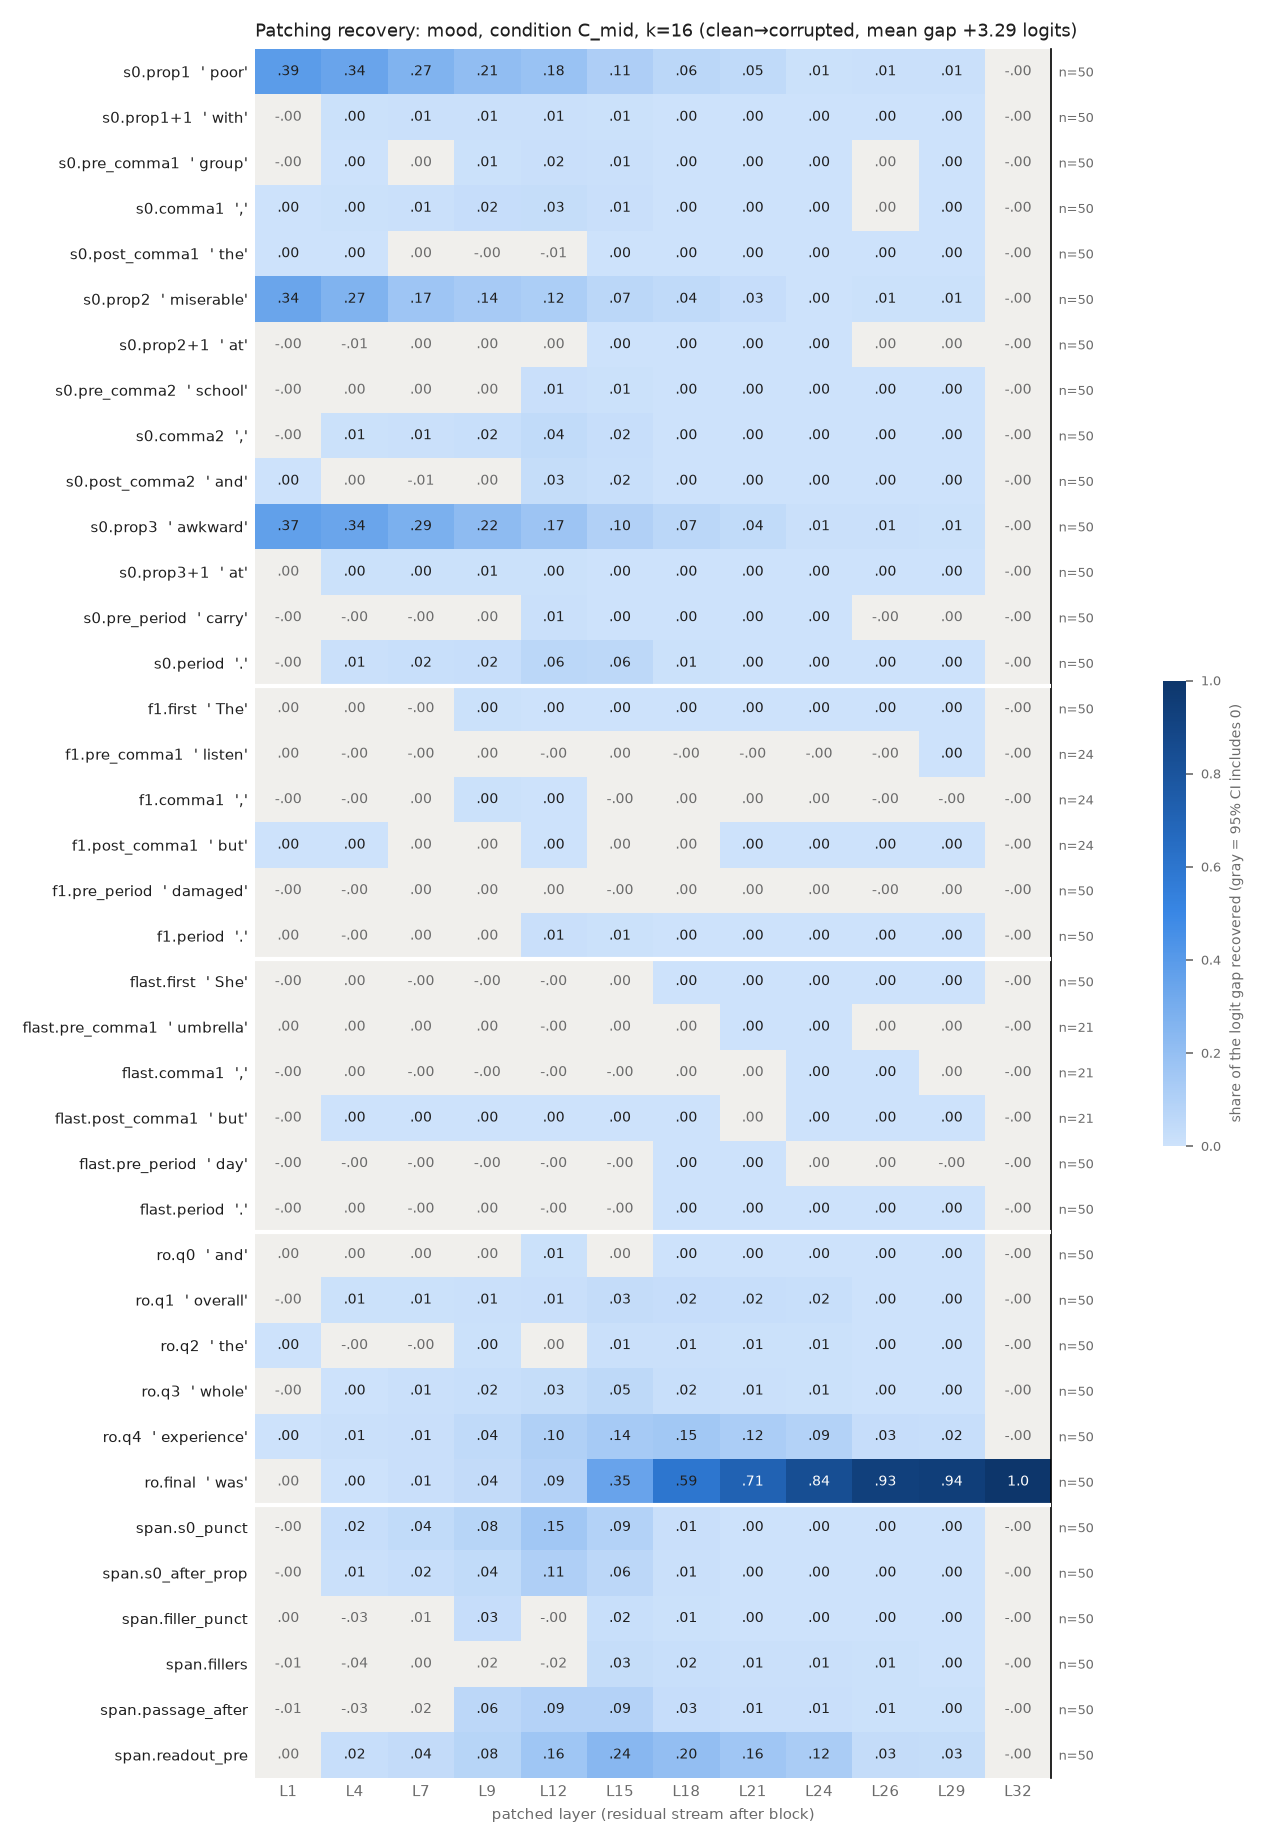

Data behind this chart, as committed beside it:
row, example, layer, recovery, ci_lo, ci_hi, n_pairs
s0.prop1, poor, 1, 0.3901, 0.3567, 0.4274, 50
s0.prop1, poor, 4, 0.3449, 0.3079, 0.3853, 50
s0.prop1, poor, 7, 0.2682, 0.2324, 0.3069, 50
s0.prop1, poor, 9, 0.2109, 0.1823, 0.2419, 50
s0.prop1, poor, 12, 0.1828, 0.1574, 0.2104, 50
s0.prop1, poor, 15, 0.1099, 0.09375, 0.1288, 50
s0.prop1, poor, 18, 0.0629, 0.05167, 0.07639, 50
s0.prop1, poor, 21, 0.04623, 0.03783, 0.05629, 50
s0.prop1, poor, 24, 0.006176, 0.00231, 0.01051, 50
s0.prop1, poor, 26, 0.01079, 0.007808, 0.01419, 50
s0.prop1, poor, 29, 0.008561, 0.007215, 0.01009, 50
s0.prop1, poor, 32, -2.0551562485658535e-06, -3.669097863491366e-06, -4.821707071255207e-07, 50
s0.prop1+1, with, 1, -0.0001054, -0.002284, 0.002202, 50
s0.prop1+1, with, 4, 0.00397, 0.0002775, 0.008056, 50
s0.prop1+1, with, 7, 0.008397, 0.003403, 0.01384, 50
s0.prop1+1, with, 9, 0.01135, 0.006691, 0.01656, 50
s0.prop1+1, with, 12, 0.01055, 0.007163, 0.01501, 50
s0.prop1+1, with, 15, 0.005566, 0.004198, 0.007074, 50
s0.prop1+1, with, 18, 0.001215, 0.0008996, 0.001541, 50
s0.prop1+1, with, 21, 0.0003709, 0.0002703, 0.0004721, 50
s0.prop1+1, with, 24, 0.0003389, 0.0002048, 0.0005258, 50
s0.prop1+1, with, 26, 0.0001375, 4.294023667795723e-05, 0.0002926, 50
s0.prop1+1, with, 29, 0.000136, 5.4692660254104195e-05, 0.0002386, 50
s0.prop1+1, with, 32, -2.0551562485658535e-06, -3.6903434288608447e-06, -4.1350454643444597e-07, 50
s0.pre_comma1, group, 1, -0.0004085, -0.001413, 0.0005677, 50
s0.pre_comma1, group, 4, 0.002375, 0.000182, 0.004712, 50
s0.pre_comma1, group, 7, 0.002918, -0.00039, 0.006457, 50
s0.pre_comma1, group, 9, 0.006869, 0.004171, 0.00957, 50
s0.pre_comma1, group, 12, 0.01527, 0.01173, 0.01856, 50
s0.pre_comma1, group, 15, 0.009, 0.007272, 0.01072, 50
s0.pre_comma1, group, 18, 0.002573, 0.001754, 0.003534, 50
s0.pre_comma1, group, 21, 0.0005369, 0.0003304, 0.0007896, 50
s0.pre_comma1, group, 24, 0.0004643, 0.0002778, 0.0006881, 50
s0.pre_comma1, group, 26, 3.280122261129117e-05, -1.6194445975675824e-05, 8.305189950366373e-05, 50
s0.pre_comma1, group, 29, 0.0001118, 6.765724930210571e-05, 0.0001595, 50
s0.pre_comma1, group, 32, -2.0551562485658535e-06, -3.7401556539596834e-06, -4.842052572617646e-07, 50
s0.comma1, ,, 1, 0.0004578, 0.0001875, 0.0007262, 50
s0.comma1, ,, 4, 0.004719, 0.001364, 0.008205, 50
s0.comma1, ,, 7, 0.008172, 0.003381, 0.01263, 50
s0.comma1, ,, 9, 0.02354, 0.01801, 0.02948, 50
s0.comma1, ,, 12, 0.0293, 0.02356, 0.03471, 50
s0.comma1, ,, 15, 0.01255, 0.01036, 0.01484, 50
s0.comma1, ,, 18, 0.002012, 0.001362, 0.002699, 50
s0.comma1, ,, 21, 0.0009457, 0.000443, 0.001462, 50
s0.comma1, ,, 24, 0.0006823, 0.0002829, 0.0011, 50
s0.comma1, ,, 26, 4.24267849280205e-05, -9.095836357377127e-05, 0.0001797, 50
s0.comma1, ,, 29, 0.0001626, 4.240300779848811e-05, 0.0002895, 50
s0.comma1, ,, 32, -2.0551562485658535e-06, -3.702482262909919e-06, -4.139154997365901e-07, 50
s0.post_comma1, the, 1, 0.0002288, 2.2313133760678974e-05, 0.0004506, 50
s0.post_comma1, the, 4, 0.001681, 0.0003543, 0.002972, 50
s0.post_comma1, the, 7, 0.0003133, -0.001355, 0.002057, 50
s0.post_comma1, the, 9, -0.001683, -0.003538, 0.0003209, 50
s0.post_comma1, the, 12, -0.005669, -0.007926, -0.003138, 50
s0.post_comma1, the, 15, 0.003207, 0.002051, 0.0045, 50
s0.post_comma1, the, 18, 0.00128, 0.0009981, 0.00158, 50
s0.post_comma1, the, 21, 0.0005036, 0.0003716, 0.0006556, 50
s0.post_comma1, the, 24, 0.0004623, 0.0003532, 0.000581, 50
s0.post_comma1, the, 26, 0.0001388, 8.318508781402443e-05, 0.0002042, 50
s0.post_comma1, the, 29, 0.000143, 9.207196090145063e-05, 0.0002019, 50
s0.post_comma1, the, 32, -2.0551562485658535e-06, -3.755377192388954e-06, -4.5020828369921884e-07, 50
... 396 more rows
